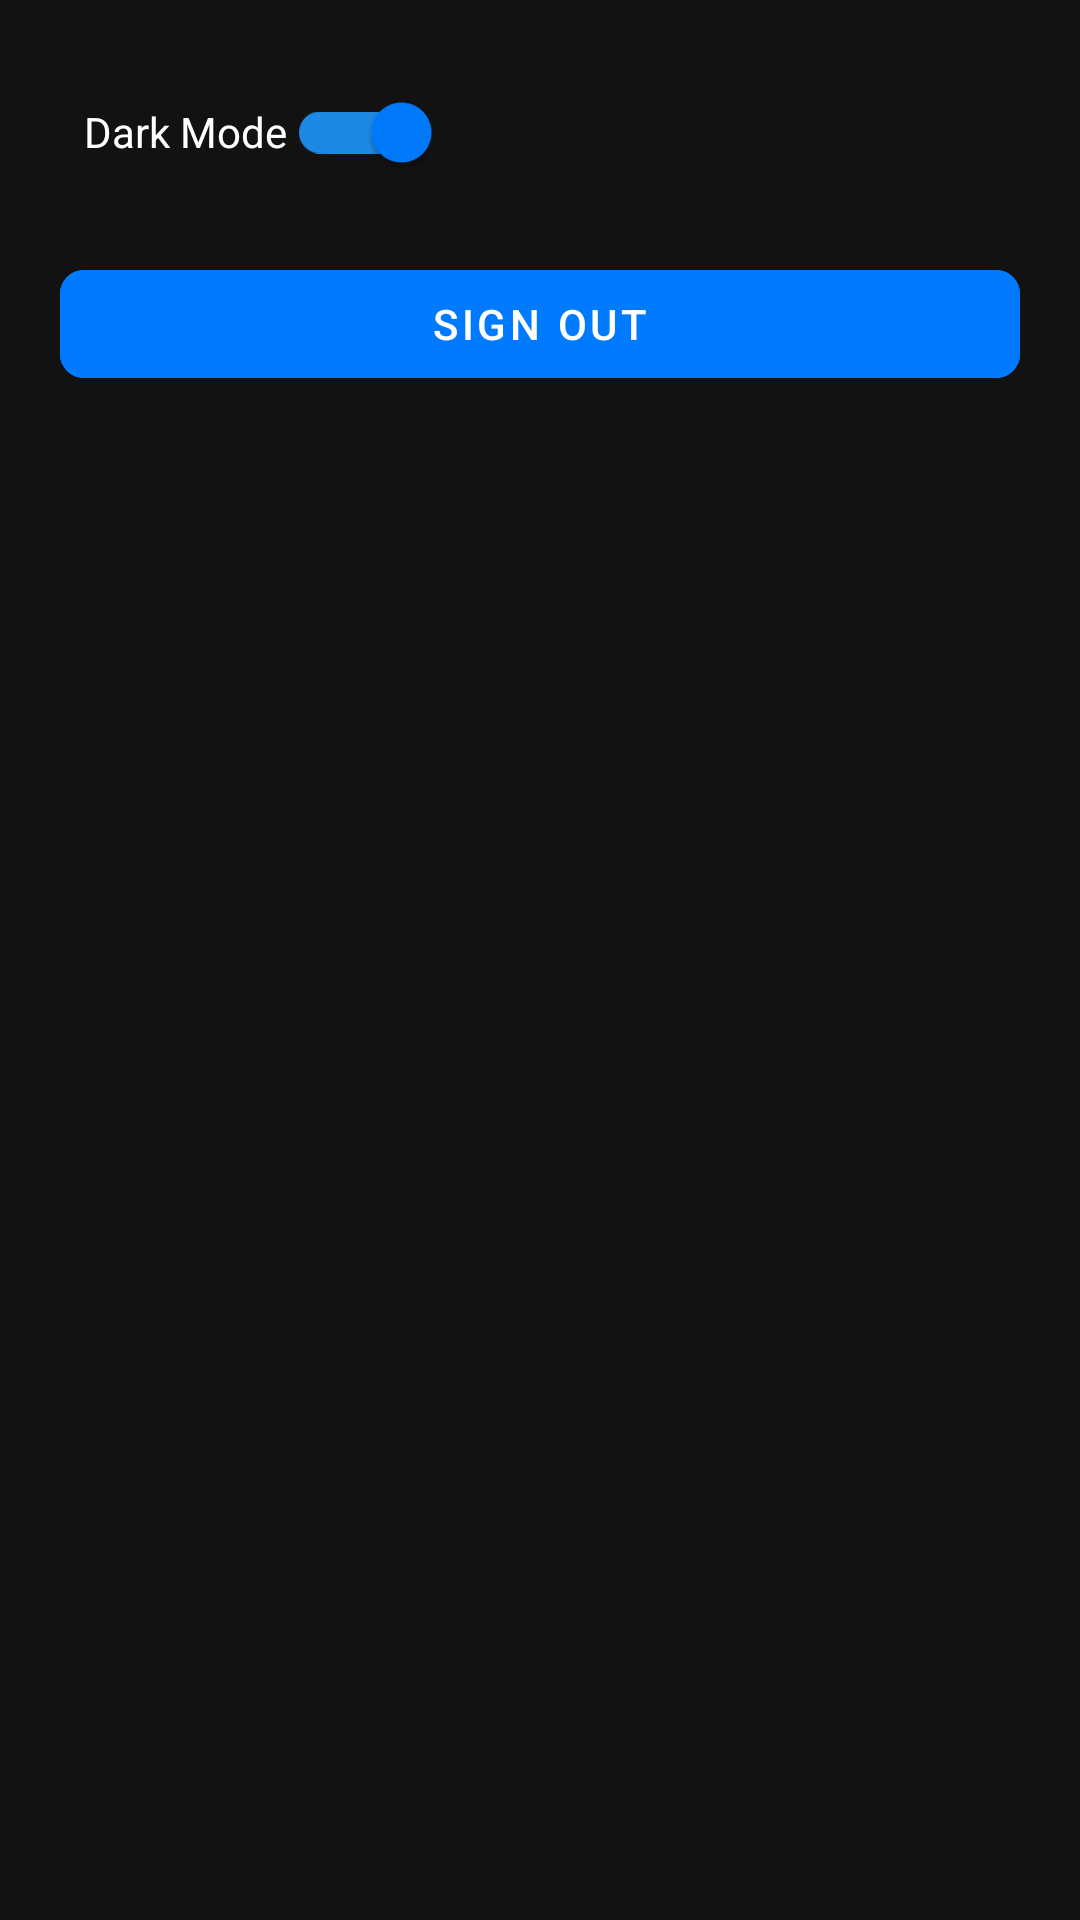

Layout XML and referenced resources for this Android screen:
<!-- AndroidManifest.xml: application theme Theme.CodeFix -->
<!-- res/layout/activity_settings.xml -->
<?xml version="1.0" encoding="utf-8"?>
<LinearLayout
    xmlns:android="http://schemas.android.com/apk/res/android"
    xmlns:app="http://schemas.android.com/apk/res-auto"
    android:layout_width="match_parent"
    android:layout_height="match_parent"
    android:padding="20dp"
    android:background="@color/colorBackground"
    android:orientation="vertical">

    
    <androidx.appcompat.widget.SwitchCompat
        android:id="@+id/switchDarkMode"
        android:layout_width="wrap_content"
        android:layout_height="wrap_content"
        android:text="@string/dark_mode"
        android:textColor="@color/colorTextPrimary"
        android:checked="true"
        android:padding="8dp"
        app:switchMinWidth="48dp"
        app:thumbTint="@color/colorPrimary"
        app:trackTint="@color/colorAccent"/>

    
    <com.google.android.material.button.MaterialButton
        android:id="@+id/btnSignOut"
        android:layout_width="match_parent"
        android:layout_height="wrap_content"
        android:text="@string/sign_out"
        android:layout_marginTop="16dp"
        android:backgroundTint="@color/colorPrimary"
        android:textColor="@color/colorTextPrimary"
        app:cornerRadius="8dp"/>
</LinearLayout>
<!-- resources referenced by this layout -->
<resources>
  <color name="colorAccent">#1E88E5</color>
  <color name="colorBackground">#121212</color>
  <color name="colorPrimary">#007BFF</color>
  <color name="colorTextPrimary">#FFFFFF</color>
  <string name="dark_mode">Dark Mode</string>
  <string name="sign_out">Sign Out</string>
  <style name="Theme.CodeFix" parent="Theme.MaterialComponents.DayNight.DarkActionBar">
          <item name="colorPrimary">@color/colorPrimary</item>
          <item name="colorOnPrimary">@color/colorOnPrimary</item>
          <item name="android:colorBackground">@color/colorBackground</item>
      </style>
  <color name="colorOnPrimary">#FFFFFF</color>
</resources>
